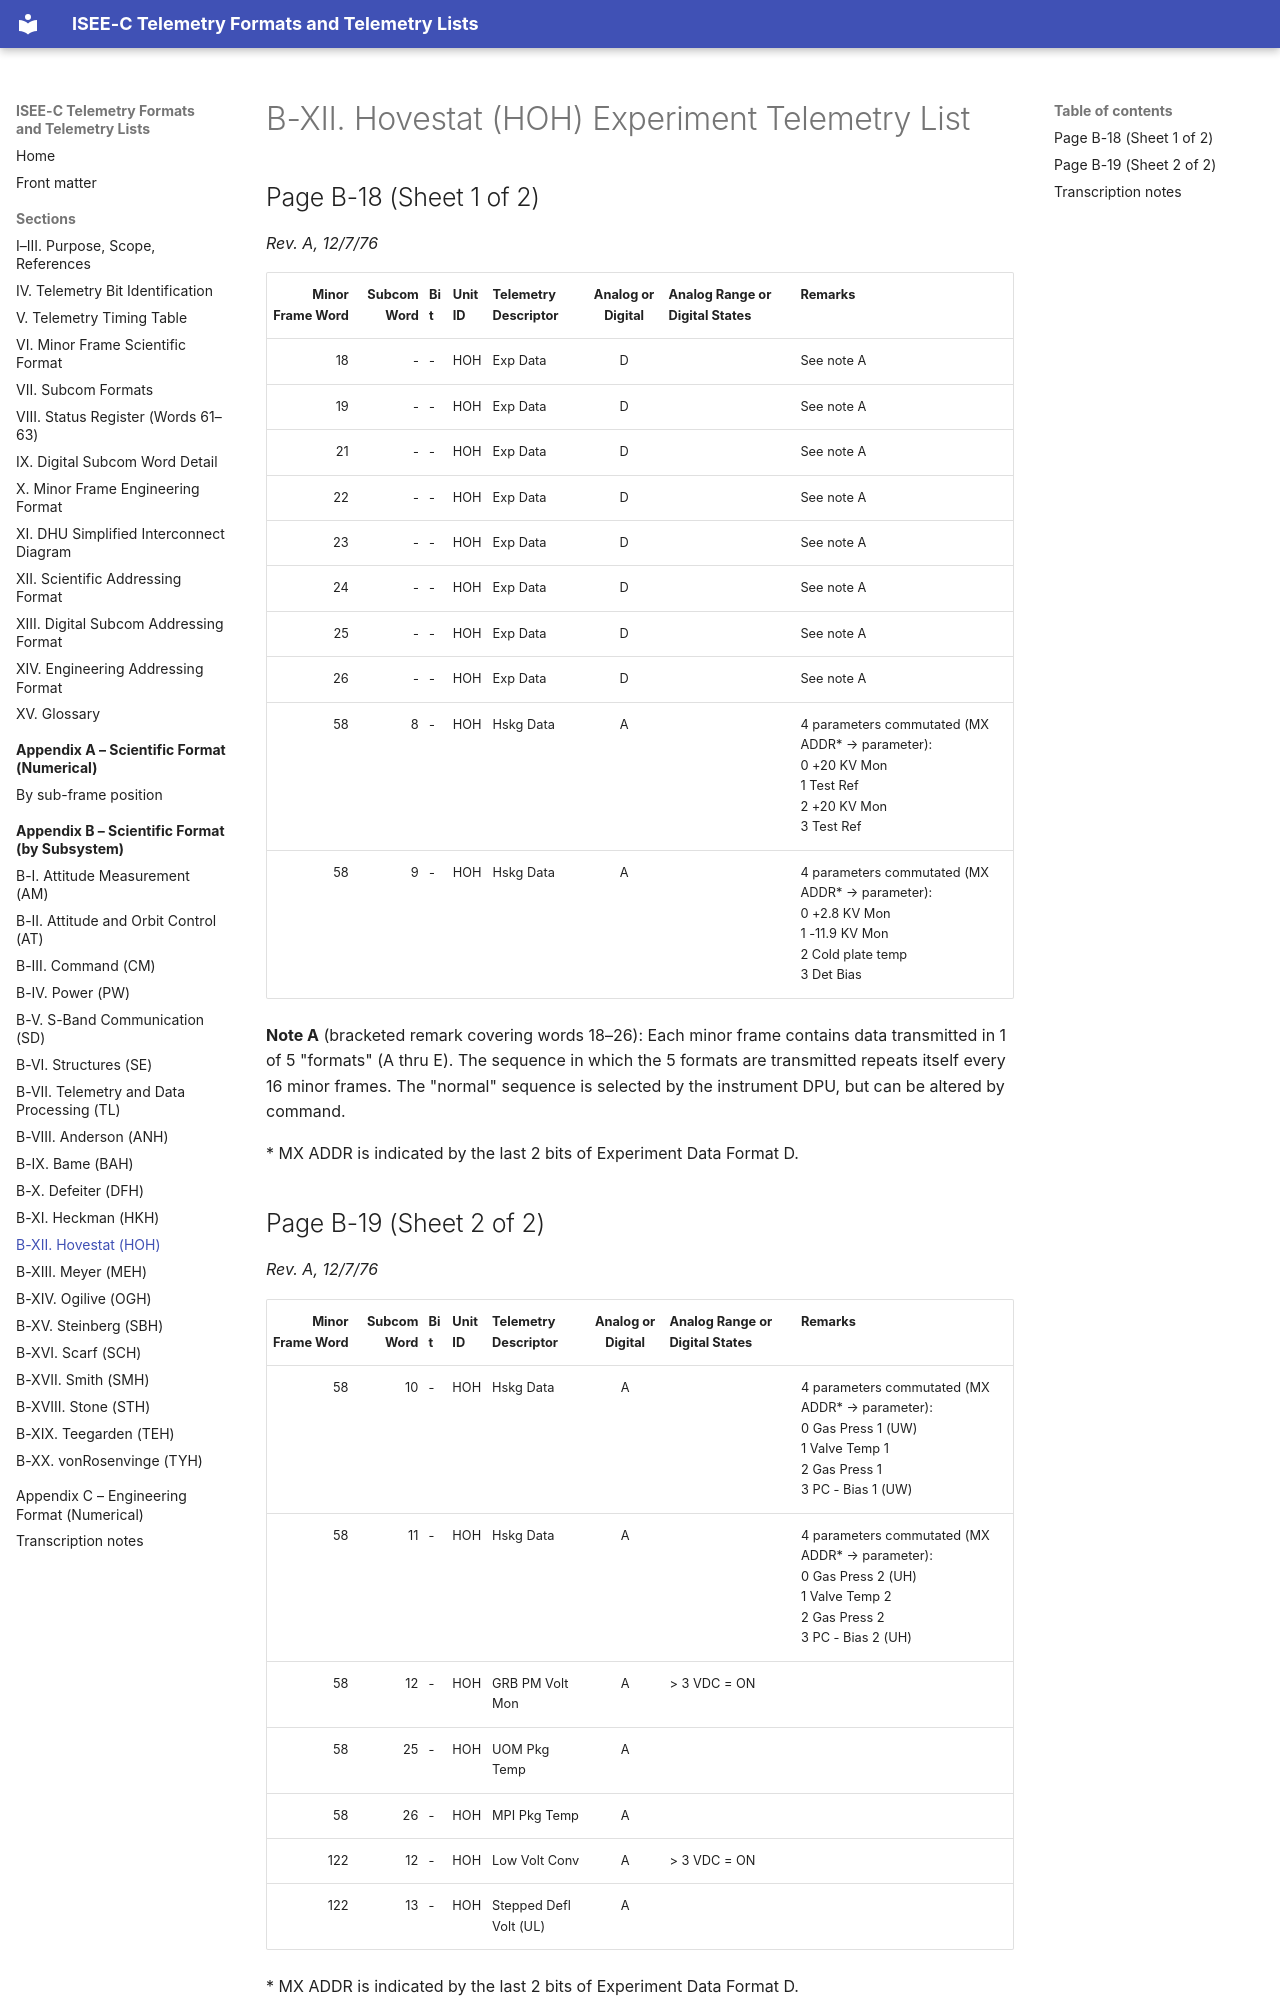

repository: NetworkEntropologist/isee3-decoder · page: appendix-b/b-xii/index.html · generator: mkdocs

# B-XII. Hovestat (HOH) Experiment Telemetry List

## Page B-18 (Sheet 1 of 2)

*Rev. A, 12/7/76*

| Minor Frame Word | Subcom Word | Bit | Unit ID | Telemetry Descriptor | Analog or Digital | Analog Range or Digital States | Remarks |
|---:|---:|---|---|---|:-:|---|---|
| 18 | - | - | HOH | Exp Data | D |  | See note A |
| 19 | - | - | HOH | Exp Data | D |  | See note A |
| 21 | - | - | HOH | Exp Data | D |  | See note A |
| 22 | - | - | HOH | Exp Data | D |  | See note A |
| 23 | - | - | HOH | Exp Data | D |  | See note A |
| 24 | - | - | HOH | Exp Data | D |  | See note A |
| 25 | - | - | HOH | Exp Data | D |  | See note A |
| 26 | - | - | HOH | Exp Data | D |  | See note A |
| 58 | 8 | - | HOH | Hskg Data | A |  | 4 parameters commutated (MX ADDR\* → parameter):<br>0 +20 KV Mon<br>1 Test Ref<br>2 +20 KV Mon<br>3 Test Ref |
| 58 | 9 | - | HOH | Hskg Data | A |  | 4 parameters commutated (MX ADDR\* → parameter):<br>0 +2.8 KV Mon<br>1 -11.9 KV Mon<br>2 Cold plate temp<br>3 Det Bias |

**Note A** (bracketed remark covering words 18–26): Each minor frame contains data transmitted in 1 of 5 "formats" (A thru E). The sequence in which the 5 formats are transmitted repeats itself every 16 minor frames. The "normal" sequence is selected by the instrument DPU, but can be altered by command.

\* MX ADDR is indicated by the last 2 bits of Experiment Data Format D.
